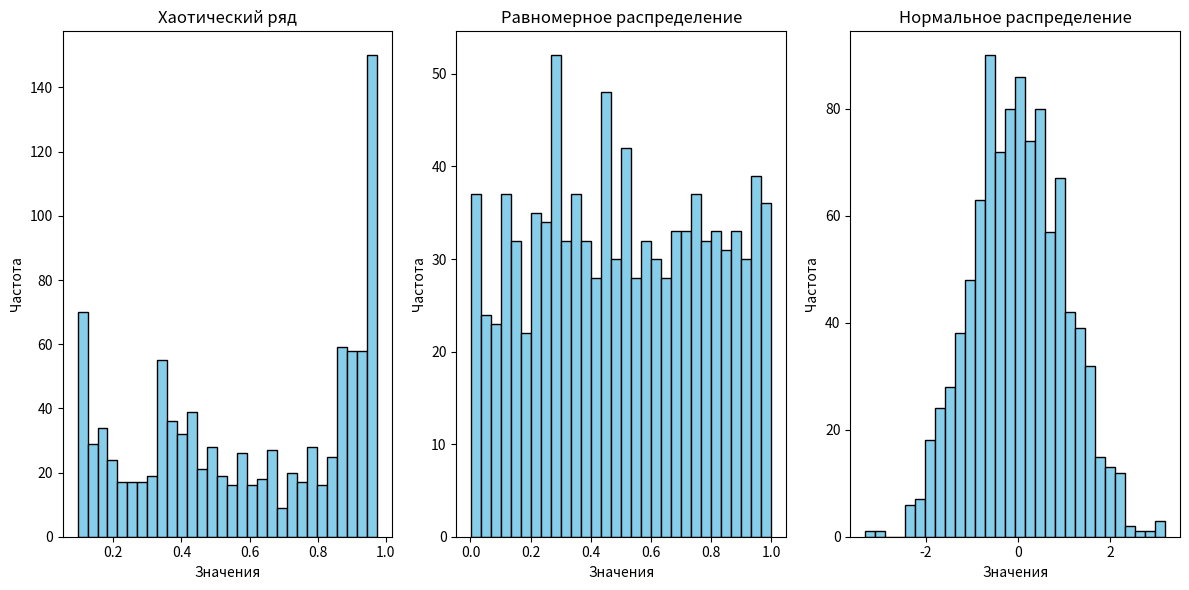

Here is the Python script that generated this plot:
import numpy as np
import matplotlib.pyplot as plt
np.random.seed(35)

#-----
# 4.1 Статистические характеристики сигналов
# ----------------------------
# 1. Хаотическая система — логистическое отображение
# ----------------------------
def logistic_map(r, x0, n):
    x = np.zeros(n)
    x[0] = x0
    for i in range(1, n):
        x[i] = r * x[i-1] * (1 - x[i-1])
    return x

n = 1000  # количество точек

# хаотический ряд
chaotic_series = logistic_map(r=3.9, x0=0.5, n=n)

# ----------------------------
# 2. Ряд с равномерным распределением
# ----------------------------
uniform_series = np.random.uniform(0, 1, n)

# ----------------------------
# 3. Ряд с нормальным распределением
# ----------------------------
normal_series = np.random.normal(loc=0, scale=1, size=n)

# ----------------------------
# Вычисление статистик
# ----------------------------
datasets = {
    "Хаотический ряд": chaotic_series,
    "Равномерное распределение": uniform_series,
    "Нормальное распределение": normal_series
}

for name, data in datasets.items():
    mean = np.mean(data)
    var = np.var(data, ddof=1)  # выборочная дисперсия
    print(f"{name}:")
    print(f"  Среднее = {mean:.4f}")
    print(f"  Дисперсия = {var:.4f}\n")

# ----------------------------
# Построение гистограмм
# ----------------------------
plt.figure(figsize=(12, 6))

for i, (name, data) in enumerate(datasets.items(), 1):
    plt.subplot(1, 3, i)
    plt.hist(data, bins=30, color='skyblue', edgecolor='black')
    plt.title(name)
    plt.xlabel("Значения")
    plt.ylabel("Частота")

plt.tight_layout()
plt.show()
